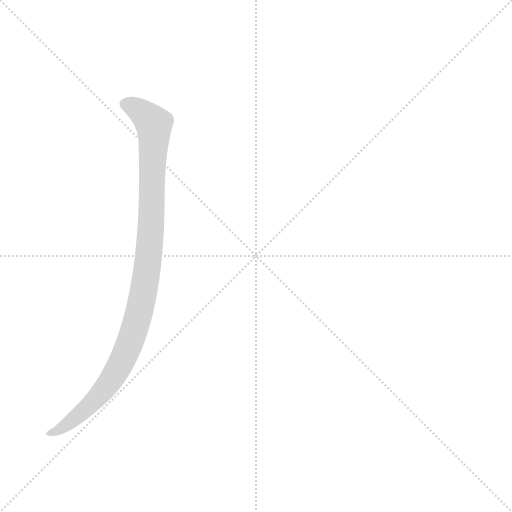
t = 0.00 s
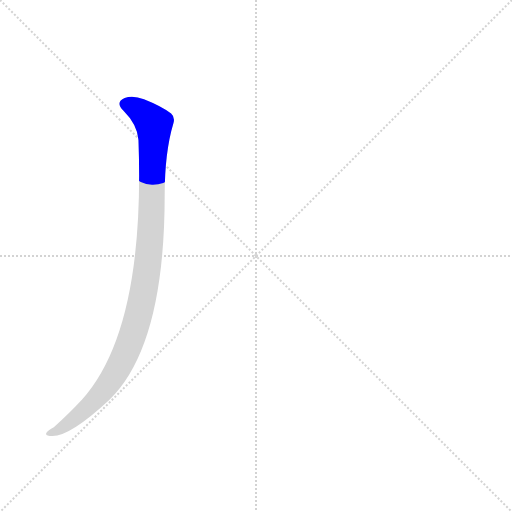
t = 0.22 s
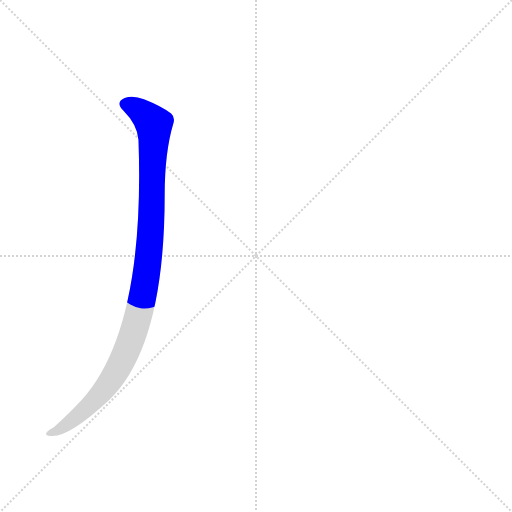
t = 0.44 s
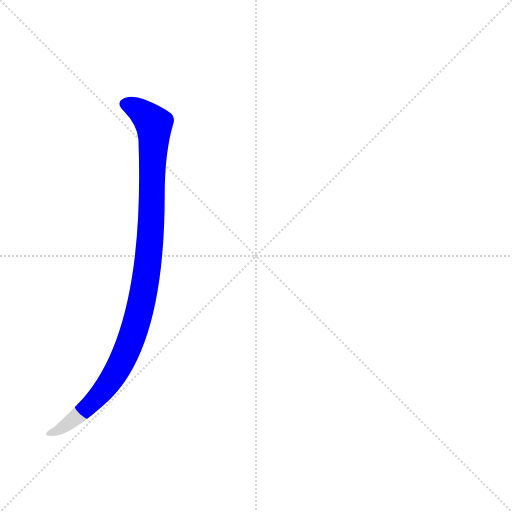
t = 0.66 s
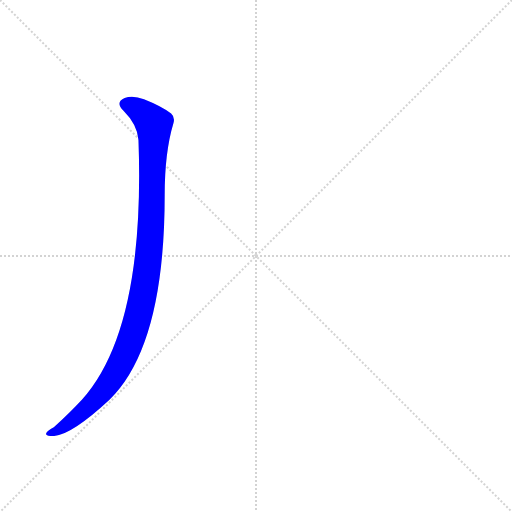
t = 0.88 s
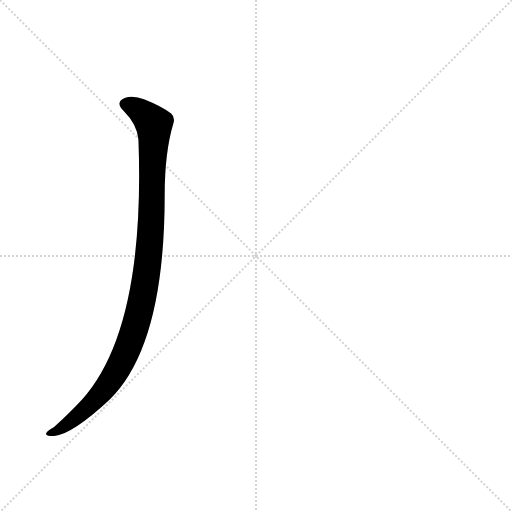
t = 1.13 s

The animated SVG that drew these frames (rendered in a browser with its animation timeline set to each time). Animation: 1 CSS @keyframes rule; one cycle of 1.13 s.

<svg version="1.1" viewBox="0 0 1024 1024" xmlns="http://www.w3.org/2000/svg">
  <g stroke="lightgray" stroke-dasharray="1,1" stroke-width="1" transform="scale(4, 4)">
    <line x1="0" y1="0" x2="256" y2="256"></line>
    <line x1="256" y1="0" x2="0" y2="256"></line>
    <line x1="128" y1="0" x2="128" y2="256"></line>
    <line x1="0" y1="128" x2="256" y2="128"></line>
  </g>
  <g transform="scale(0.92, -0.92) translate(60, -900)">
    <style type="text/css">
      
        @keyframes keyframes0 {
          from {
            stroke: blue;
            stroke-dashoffset: 1080;
            stroke-width: 128;
          }
          78% {
            animation-timing-function: step-end;
            stroke: blue;
            stroke-dashoffset: 0;
            stroke-width: 128;
          }
          to {
            stroke: black;
            stroke-width: 1024;
          }
        }
        #make-me-a-hanzi-animation-0 {
          animation: keyframes0 1.12890625s both;
          animation-delay: 0s;
          animation-timing-function: linear;
        }
      
    </style>
    
      <path d="M 241 596 Q 256 184 118 31 Q 93 4 57 -29 Q 44 -36 41 -41 Q 37 -48 54 -48 Q 93 -48 178 31 Q 298 148 298 476 Q 298 569 317 632 Q 321 645 312 653 Q 291 669 253 684 Q 229 694 211 687 Q 190 678 208 660 Q 239 629 241 596 Z" fill="lightgray"></path>
    
    
      <clipPath id="make-me-a-hanzi-clip-0">
        <path d="M 241 596 Q 256 184 118 31 Q 93 4 57 -29 Q 44 -36 41 -41 Q 37 -48 54 -48 Q 93 -48 178 31 Q 298 148 298 476 Q 298 569 317 632 Q 321 645 312 653 Q 291 669 253 684 Q 229 694 211 687 Q 190 678 208 660 Q 239 629 241 596 Z"></path>
      </clipPath>
      <path clip-path="url(#make-me-a-hanzi-clip-0)" d="M 214 673 L 249 655 L 269 636 L 275 621 L 265 362 L 247 239 L 222 154 L 178 69 L 114 -1 L 48 -43" fill="none" id="make-me-a-hanzi-animation-0" stroke-dasharray="952 1904" stroke-linecap="round"></path>
    
  </g>
</svg>
